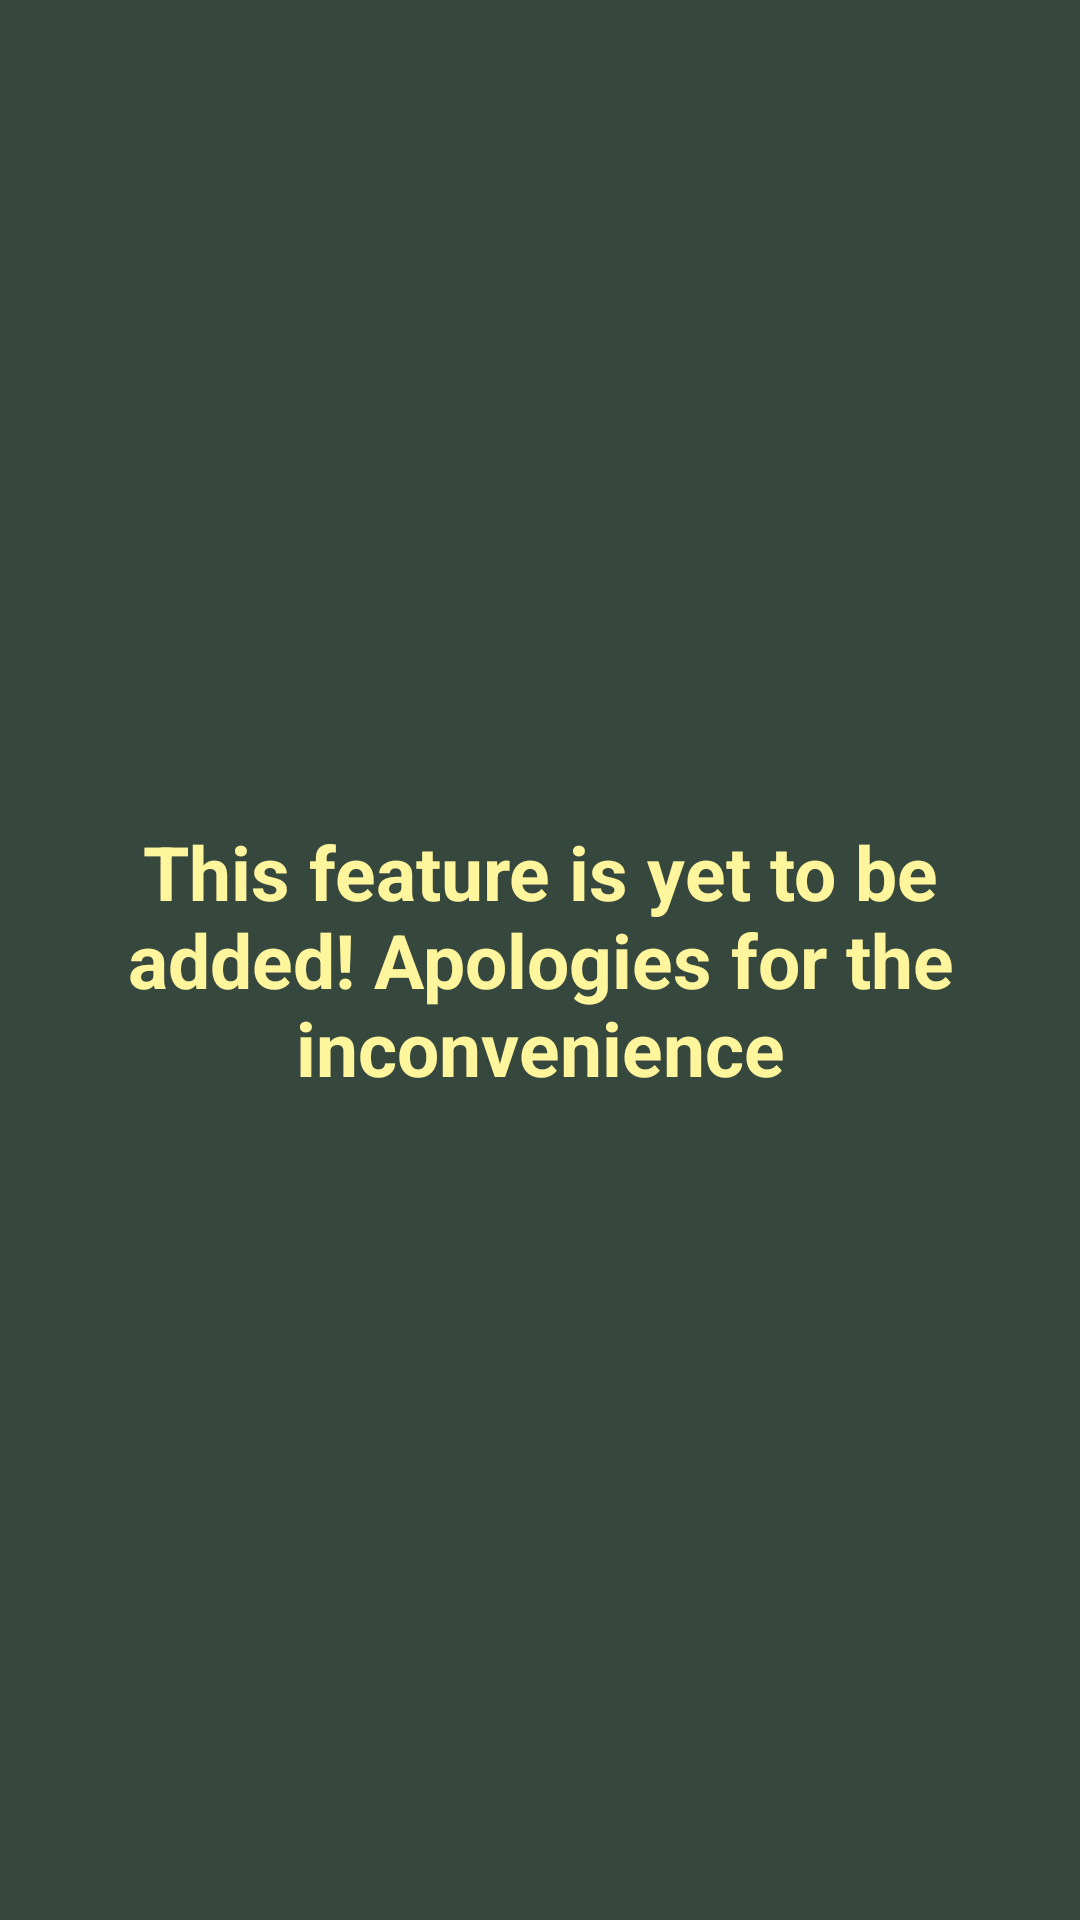

Write the Android layout XML for this screen, with the resource values it uses.
<!-- AndroidManifest.xml: application theme Theme.HealthyKlan -->
<!-- res/layout/activity_step_count.xml -->
<?xml version="1.0" encoding="utf-8"?>
<LinearLayout xmlns:android="http://schemas.android.com/apk/res/android"
    xmlns:app="http://schemas.android.com/apk/res-auto"
    xmlns:tools="http://schemas.android.com/tools"
    android:layout_width="match_parent"
    android:layout_height="match_parent"
    android:background="@color/green_dark"
    android:orientation="vertical"
    tools:context=".HelperActivities.StepCountActivity">


    <TextView
        android:layout_width="match_parent"
        android:layout_height="match_parent"
        android:text="This feature is yet to be added! Apologies for the inconvenience"
        android:textColor="@color/yellow"
        android:textStyle="bold"
        android:textSize="25sp"
        android:gravity="center"
        />


</LinearLayout>
<!-- resources referenced by this layout -->
<resources>
  <color name="green_dark">#36473D</color>
  <color name="yellow">#FFF59D</color>
  <style name="Theme.HealthyKlan" parent="Theme.MaterialComponents.Light.NoActionBar">
          
          <item name="colorPrimary">@color/purple_500</item>
          <item name="colorPrimaryVariant">@color/purple_700</item>
          <item name="colorOnPrimary">@color/white</item>
          
          <item name="colorSecondary">@color/teal_200</item>
          <item name="colorSecondaryVariant">@color/teal_700</item>
          <item name="colorOnSecondary">@color/black</item>
          
          <item name="android:statusBarColor" tools:targetApi="l">?attr/colorPrimaryVariant</item>
          
      </style>
  <color name="purple_500">#788C63</color>
  <color name="purple_700">#36473D</color>
  <color name="white">#FFFFFFFF</color>
  <color name="teal_200">#FFCA28</color>
  <color name="teal_700">#E89A00</color>
  <color name="black">#FF000000</color>
</resources>
